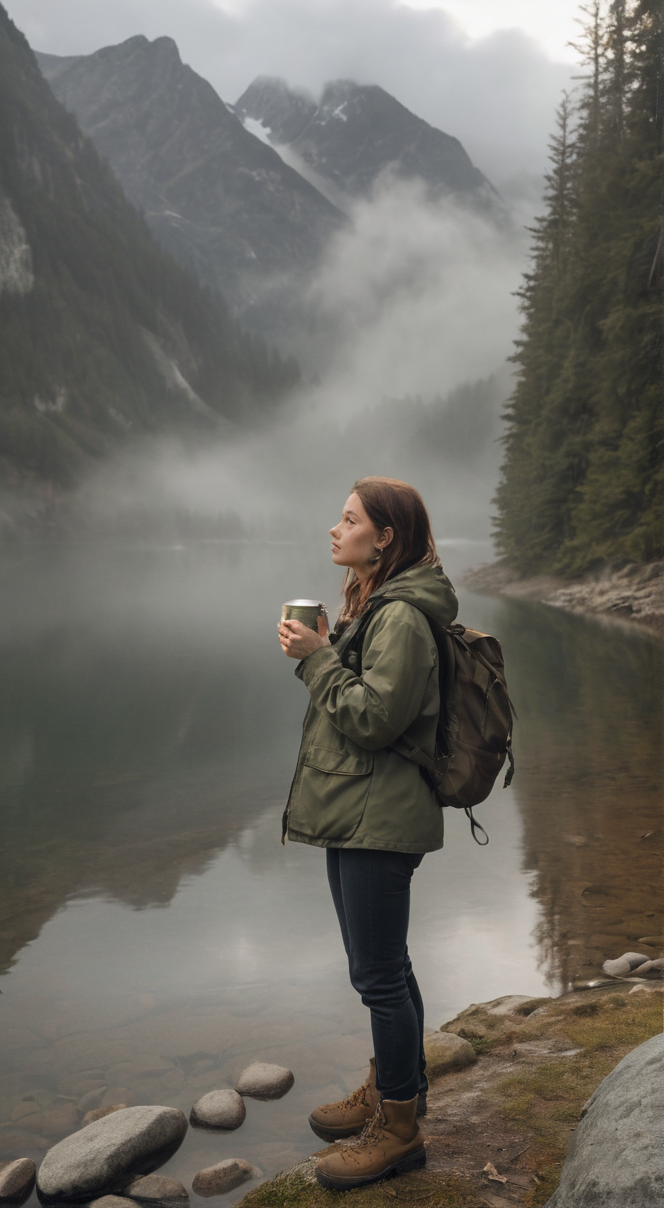
Generation parameters embedded in this image by AUTOMATIC1111 Stable Diffusion web UI or a fork of it (Forge, ...) (PNG 'parameters' text chunk):
A 28-year-old woman with shoulder-length auburn hair stands at the edge of a misty alpine lake during golden hour, wearing a weathered olive green hiking jacket and dark jeans. She's holding a steaming metal camping mug, her breath visible in the cool mountain air. Behind her, towering pine trees frame snow-capped peaks reflected in the still water. Soft morning light filters through low-hanging clouds, casting long shadows across the rocky shoreline. Her expression is contemplative as she gazes across the pristine wilderness, with a worn leather backpack resting against a nearby boulder.
Steps: 63, Sampler: DPM++ 2M SDE, Schedule type: Exponential, CFG scale: 1.5, Seed: 2020294849, Size: 664x1208, Model hash: a40d817f46, Model: albedobaseXL_v13, Clip skip: 2, Version: v1.10.1